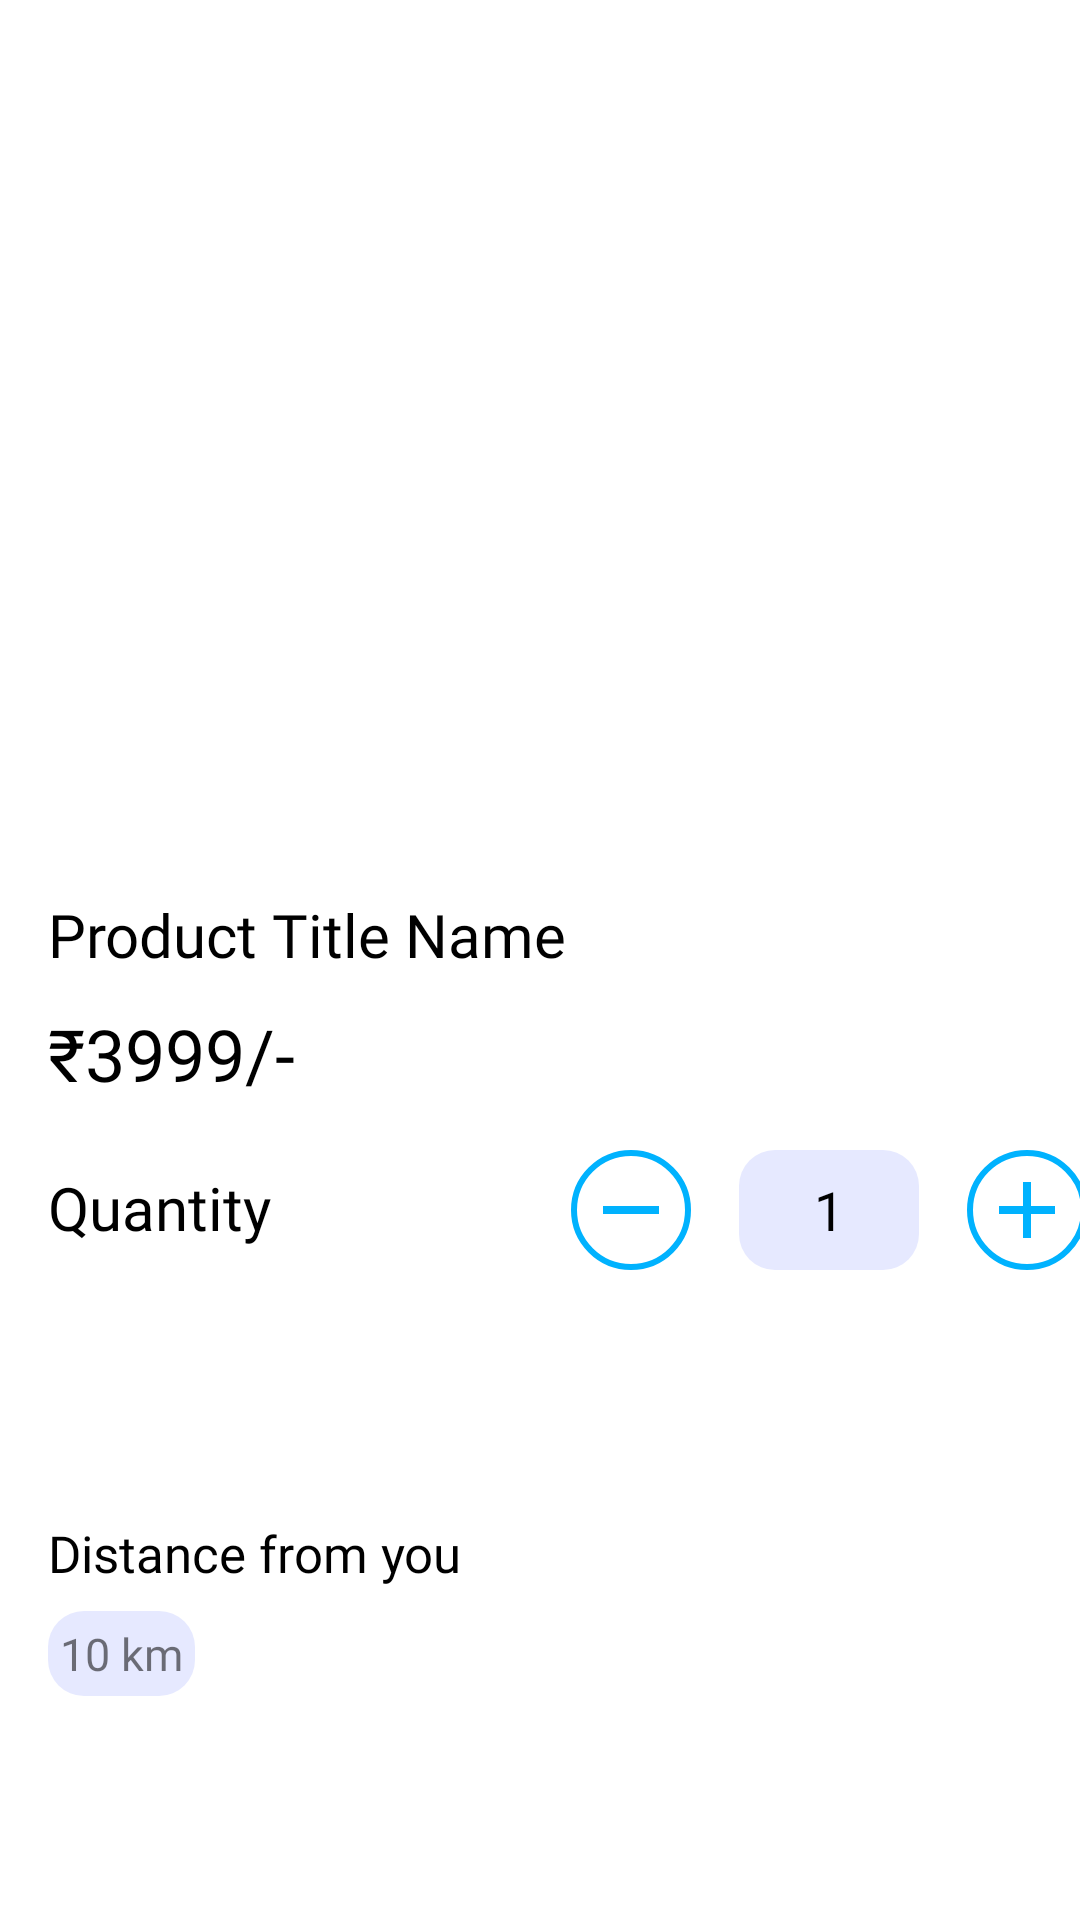

Reconstruct the res/layout file that produces this screen, plus the resources it refers to.
<!-- AndroidManifest.xml: application theme Theme.Shoppie -->
<!-- res/layout/product_images_layout.xml -->
<?xml version="1.0" encoding="utf-8"?>
<androidx.constraintlayout.widget.ConstraintLayout xmlns:android="http://schemas.android.com/apk/res/android"
    xmlns:app="http://schemas.android.com/apk/res-auto"
    xmlns:tools="http://schemas.android.com/tools"
    android:background="@color/white"
    android:layout_width="match_parent"
    android:layout_height="wrap_content">

    
    <androidx.viewpager.widget.ViewPager
        android:id="@+id/product_images_viewPager"
        android:layout_width="match_parent"
        android:layout_height="250dp"
        android:contentDescription="Swipe left or right to view product images"
        app:layout_constraintEnd_toEndOf="parent"
        app:layout_constraintStart_toStartOf="parent"
        app:layout_constraintTop_toTopOf="parent" />

    
    <com.google.android.material.tabs.TabLayout
        android:id="@+id/view_pager_indicator"
        android:layout_width="wrap_content"
        android:layout_height="wrap_content"
        app:tabBackground="@drawable/dot_selector"
        app:tabIndicatorHeight="0dp"
        app:tabRippleColor="@null"
        app:layout_constraintEnd_toEndOf="parent"
        app:layout_constraintStart_toStartOf="parent"
        app:layout_constraintTop_toBottomOf="@id/product_images_viewPager"/>

    <TextView
        android:id="@+id/product_title"
        android:layout_width="wrap_content"
        android:layout_height="wrap_content"
        android:layout_marginStart="16dp"
        android:text="@string/product_title_name"
        android:paddingRight="16dp"
        android:fontFamily="@font/raleway_semibold"
        android:textSize="20sp"
        android:textColor="@color/black"
        app:layout_constraintStart_toStartOf="parent"
        app:layout_constraintTop_toBottomOf="@+id/view_pager_indicator" />

    <TextView
        android:id="@+id/product_price"
        android:layout_width="wrap_content"
        android:layout_height="wrap_content"
        android:layout_marginStart="16dp"
        android:layout_marginTop="10dp"
        android:text="₹3999/-"
        android:fontFamily="@font/raleway"
        android:textColor="@color/black"
        android:textSize="24sp"
        app:layout_constraintStart_toStartOf="parent"
        app:layout_constraintTop_toBottomOf="@+id/product_title" />

    <TextView
        android:id="@+id/cut_price"
        android:layout_width="wrap_content"
        android:layout_height="wrap_content"
        android:layout_marginStart="8dp"
        android:textSize="16sp"
        android:text=""
        android:fontFamily="@font/raleway_semibold"
        app:layout_constraintBottom_toBottomOf="@+id/product_price"
        app:layout_constraintStart_toEndOf="@+id/product_price" />

    <View
        android:id="@+id/divider2"
        android:layout_width="0dp"
        android:layout_height="1dp"
        android:background="#80000000"
        app:layout_constraintBottom_toBottomOf="@+id/cut_price"
        app:layout_constraintEnd_toEndOf="@+id/cut_price"
        app:layout_constraintStart_toStartOf="@+id/cut_price"
        app:layout_constraintTop_toTopOf="@+id/cut_price" />

    <LinearLayout
        android:id="@+id/LL2"
        android:layout_width="0dp"
        android:layout_height="wrap_content"
        android:layout_marginTop="16dp"
        android:orientation="horizontal"
        app:layout_constraintEnd_toEndOf="parent"
        app:layout_constraintStart_toStartOf="parent"
        app:layout_constraintTop_toBottomOf="@+id/product_price">

        <TextView
            android:layout_width="wrap_content"
            android:layout_height="wrap_content"
            android:layout_marginStart="16dp"
            android:fontFamily="@font/raleway_semibold"
            android:text="Quantity"
            android:textColor="@color/black"
            android:textSize="20sp" />

        <ImageButton
            android:id="@+id/button_decrease"
            android:layout_width="40dp"
            android:layout_height="match_parent"
            android:layout_marginStart="100dp"
            android:background="@drawable/mins_btn"
            android:padding="10dp"
            android:scaleType="centerInside" />

        <TextView
            android:id="@+id/text_quantity"
            android:layout_width="60dp"
            android:layout_height="40dp"
            android:layout_marginStart="16dp"
            android:background="@drawable/quantity_bg"
            android:gravity="center"
            android:text="1"
            android:textColor="@android:color/black"
            android:textSize="18sp" />

        <ImageButton
            android:id="@+id/button_increase"
            android:layout_width="40dp"
            android:layout_height="40dp"
            android:layout_marginLeft="16dp"
            android:background="@drawable/plus_btn"
            android:padding="10dp"
            android:scaleType="centerInside" />

    </LinearLayout>

    <LinearLayout
        android:id="@+id/LL3"
        android:layout_width="0dp"
        android:layout_height="wrap_content"
        android:layout_marginTop="16dp"
        android:layout_marginBottom="8dp"
        android:orientation="vertical"
        app:layout_constraintBottom_toBottomOf="parent"
        app:layout_constraintEnd_toEndOf="parent"
        app:layout_constraintStart_toStartOf="parent"
        app:layout_constraintTop_toBottomOf="@id/LL2">


        <TextView
            android:layout_width="match_parent"
            android:layout_height="wrap_content"
            android:layout_marginStart="16dp"
            android:fontFamily="@font/raleway"
            android:text="Distance from you"

            android:textColor="@color/black"
            android:textSize="17sp" />

        <TextView
            android:id="@+id/km_txt"
            android:layout_width="wrap_content"
            android:layout_height="wrap_content"
            android:layout_marginStart="16dp"
            android:padding="4dp"
            android:layout_marginTop="8dp"
            android:background="@drawable/quantity_bg"
            android:fontFamily="@font/raleway_semibold"
            android:text="10 km"
            android:textSize="15sp" />
    </LinearLayout>


</androidx.constraintlayout.widget.ConstraintLayout>
<!-- resources referenced by this layout -->
<resources>
  <color name="black">#FF000000</color>
  <color name="white">#FFFFFFFF</color>
  <!-- drawable mins_btn (drawable) -->
  <?xml version="1.0" encoding="utf-8"?>
  <layer-list xmlns:android="http://schemas.android.com/apk/res/android">
      
      <item>
          <shape android:shape="oval">
              <solid android:color="@android:color/transparent"/>
              <stroke
                  android:width="2dp"
                  android:color="@color/primary_color"/>
          </shape>
      </item>
  
      
      <item>
          <inset
              android:insetLeft="4dp"
              android:insetTop="4dp"
              android:insetRight="4dp"
              android:insetBottom="4dp">
              <vector
                  android:width="16dp"
                  android:height="16dp"
                  android:viewportWidth="24"
                  android:viewportHeight="24">
                  <path
                      android:fillColor="@color/primary_color"
                      android:pathData="M19,13H5v-2h14v2z"/>
              </vector>
          </inset>
      </item>
  </layer-list>
  <!-- drawable plus_btn (drawable) -->
  <?xml version="1.0" encoding="utf-8"?>
  <layer-list xmlns:android="http://schemas.android.com/apk/res/android">
      
      <item>
          <shape android:shape="oval">
              <solid android:color="@android:color/transparent"/>
              <stroke
                  android:width="2dp"
                  android:color="@color/primary_color"/>
          </shape>
      </item>
  
      
      <item>
          <inset
              android:insetLeft="4dp"
              android:insetTop="4dp"
              android:insetRight="4dp"
              android:insetBottom="4dp">
              <vector
                  android:width="16dp"
                  android:height="16dp"
                  android:viewportWidth="24"
                  android:viewportHeight="24">
                  <path
                      android:fillColor="@color/primary_color"
                      android:pathData="M19,13h-6v6h-2v-6H5v-2h6V5h2v6h6v2z"/>
              </vector>
          </inset>
      </item>
  </layer-list>
  <!-- drawable quantity_bg (drawable) -->
  <?xml version="1.0" encoding="utf-8"?>
  <shape xmlns:android="http://schemas.android.com/apk/res/android">
      <solid android:color="#E6E9FF"/>
      <corners android:radius="12dp"/>
  
  </shape>
  <string name="product_title_name">Product Title Name</string>
  <style name="Theme.Shoppie" parent="Base.Theme.Shoppie" />
  <color name="primary_color">#00B2FE</color>
  <style name="Base.Theme.Shoppie" parent="Theme.AppCompat.Light.NoActionBar">
          
          <item name="colorPrimary">@color/primary_color</item>
  
      </style>
</resources>
